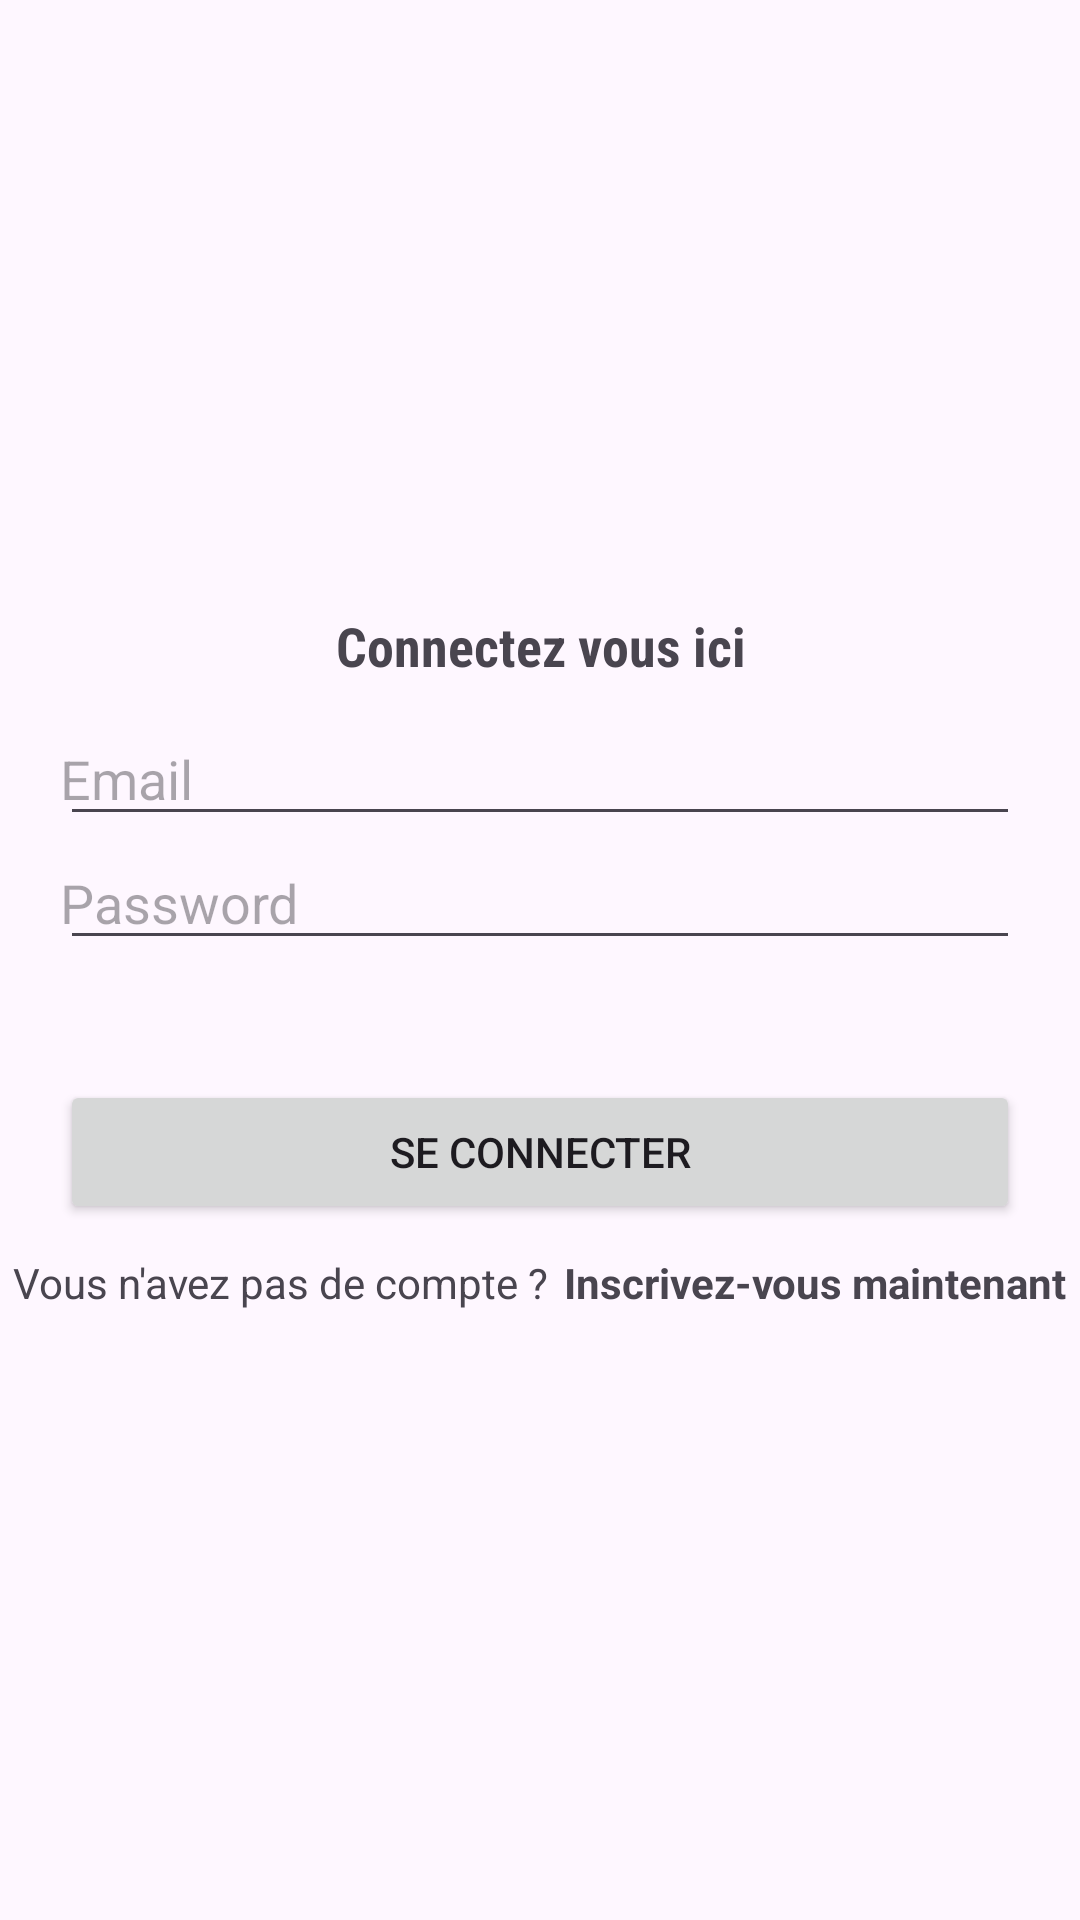

Produce the Android XML layout that renders to this screen, including the resource entries it uses.
<!-- AndroidManifest.xml: application theme Theme.TestPenseBeteAPI22 -->
<!-- res/layout/activity_login.xml -->
<?xml version="1.0" encoding="utf-8"?>
<LinearLayout xmlns:android="http://schemas.android.com/apk/res/android"
    xmlns:app="http://schemas.android.com/apk/res-auto"
    xmlns:tools="http://schemas.android.com/tools"
    android:layout_width="match_parent"
    android:layout_height="match_parent"
    android:gravity="center"
    android:orientation="vertical"
    tools:context=".Login">

    <TextView
        android:layout_width="match_parent"
        android:layout_height="wrap_content"
        android:textStyle="bold"
        android:fontFamily="sans-serif-condensed"
        android:textSize="18sp"
        android:gravity="center"
        android:text="Connectez vous ici"/>
    <EditText
        android:layout_marginTop="10dp"
        android:layout_width="match_parent"
        android:layout_height="wrap_content"
        android:inputType="textEmailAddress"
        android:id="@+id/email"
        android:hint="Email"
        android:maxLines="1"
        android:layout_marginStart="20dp"
        android:layout_marginEnd="20dp"
        android:paddingStart="0dp"/>
    <EditText
        android:layout_width="match_parent"
        android:layout_height="wrap_content"
        android:inputType="textPassword"
        android:id="@+id/password"
        android:hint="Password"
        android:maxLines="1"
        android:layout_marginStart="20dp"
        android:layout_marginEnd="20dp"
        android:paddingStart="0dp"/>
    <androidx.appcompat.widget.AppCompatButton
        android:id="@+id/login"
        android:layout_width="match_parent"
        android:layout_height="wrap_content"
        android:layout_marginStart="20dp"
        android:layout_marginEnd="20dp"
        android:text="Se connecter"
        android:layout_marginTop="40dp"/>
    <LinearLayout
        android:layout_width="wrap_content"
        android:layout_height="wrap_content"
        android:orientation="horizontal"
        android:gravity="center"
        android:layout_marginTop="10dp">

        <TextView
            android:layout_width="wrap_content"
            android:layout_height="wrap_content"
            android:text="Vous n'avez pas de compte ?"/>

        <TextView
            android:layout_marginStart="5dp"
            android:id="@+id/register"
            android:layout_width="wrap_content"
            android:layout_height="wrap_content"
            android:text="Inscrivez-vous maintenant"
            android:textStyle="bold"
            />
    </LinearLayout>

</LinearLayout>
<!-- resources referenced by this layout -->
<resources>
  <style name="Theme.TestPenseBeteAPI22" parent="Base.Theme.TestPenseBeteAPI22" />
  <style name="Base.Theme.TestPenseBeteAPI22" parent="Theme.Material3.DayNight.NoActionBar">
          
          
      </style>
</resources>
